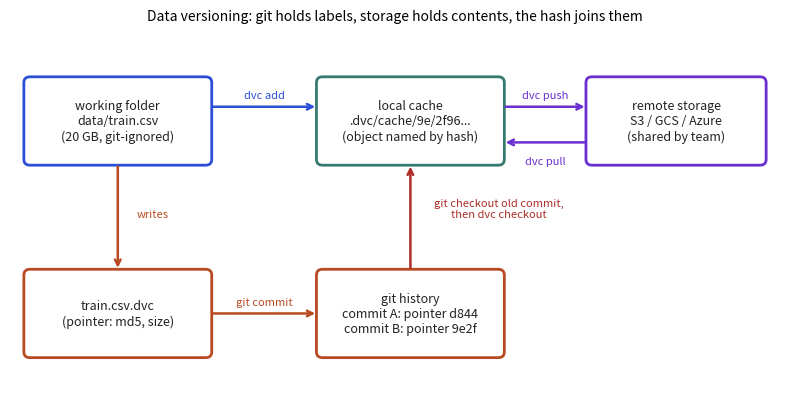

Here is the Python script that generated this plot:
import matplotlib; matplotlib.use("Agg")
import matplotlib.pyplot as plt
from matplotlib.patches import FancyBboxPatch
B,O,T,R,P="#2b4fd6","#b84a22","#357a70","#aa2d26","#6a2fd0"
def box(ax,x,y,w,h,txt,c,fs=9,fc=None):
    ax.add_patch(FancyBboxPatch((x,y),w,h,boxstyle="round,pad=0.02,rounding_size=0.08",fc=fc or "white",ec=c,lw=2))
    ax.text(x+w/2,y+h/2,txt,ha="center",va="center",fontsize=fs,color="#222")
def arrow(ax,a,b,c="#444",txt=None,off=(0,0.12),fs=8):
    ax.annotate("",xy=b,xytext=a,arrowprops=dict(arrowstyle="->",color=c,lw=1.8))
    if txt: ax.text((a[0]+b[0])/2+off[0],(a[1]+b[1])/2+off[1],txt,ha="center",fontsize=fs,color=c)

fig,ax=plt.subplots(figsize=(8,4.2)); ax.set_xlim(0,10); ax.set_ylim(0,5.2); ax.axis("off")
box(ax,0.2,3.3,2.4,1.2,"working folder\ndata/train.csv\n(20 GB, git-ignored)",B)
box(ax,0.2,0.6,2.4,1.2,"train.csv.dvc\n(pointer: md5, size)",O)
box(ax,4.0,3.3,2.4,1.2,"local cache\n.dvc/cache/9e/2f96...\n(object named by hash)",T)
box(ax,4.0,0.6,2.4,1.2,"git history\ncommit A: pointer d844\ncommit B: pointer 9e2f",O)
box(ax,7.5,3.3,2.3,1.2,"remote storage\nS3 / GCS / Azure\n(shared by team)",P)
arrow(ax,(2.6,4.1),(4.0,4.1),B,"dvc add")
arrow(ax,(1.4,3.3),(1.4,1.8),O,"writes",(0.45,0))
arrow(ax,(2.6,1.2),(4.0,1.2),O,"git commit")
arrow(ax,(6.4,4.1),(7.5,4.1),P,"dvc push")
arrow(ax,(7.5,3.6),(6.4,3.6),P,"dvc pull",(0,-0.3))
arrow(ax,(5.2,1.8),(5.2,3.3),R,"git checkout old commit,\nthen dvc checkout",(1.15,0))
ax.set_title("Data versioning: git holds labels, storage holds contents, the hash joins them",fontsize=10)
fig.tight_layout(); fig.savefig("ch04d_pointer_flow.png",dpi=110)
